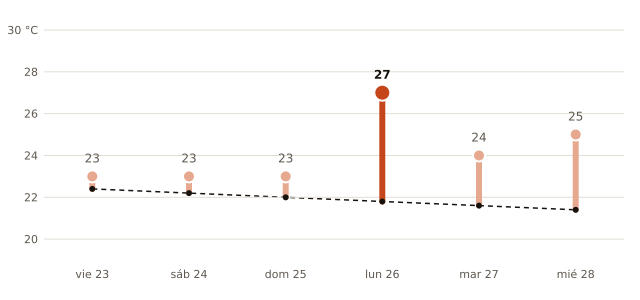

Data behind this chart, as committed beside it:
fecha, máxima_prevista_C, máxima_normal_1991_2020_C
2026-10-23, 23, 22.4
2026-10-24, 23, 22.2
2026-10-25, 23, 22.0
2026-10-26, 27, 21.8
2026-10-27, 24, 21.6
2026-10-28, 25, 21.4
